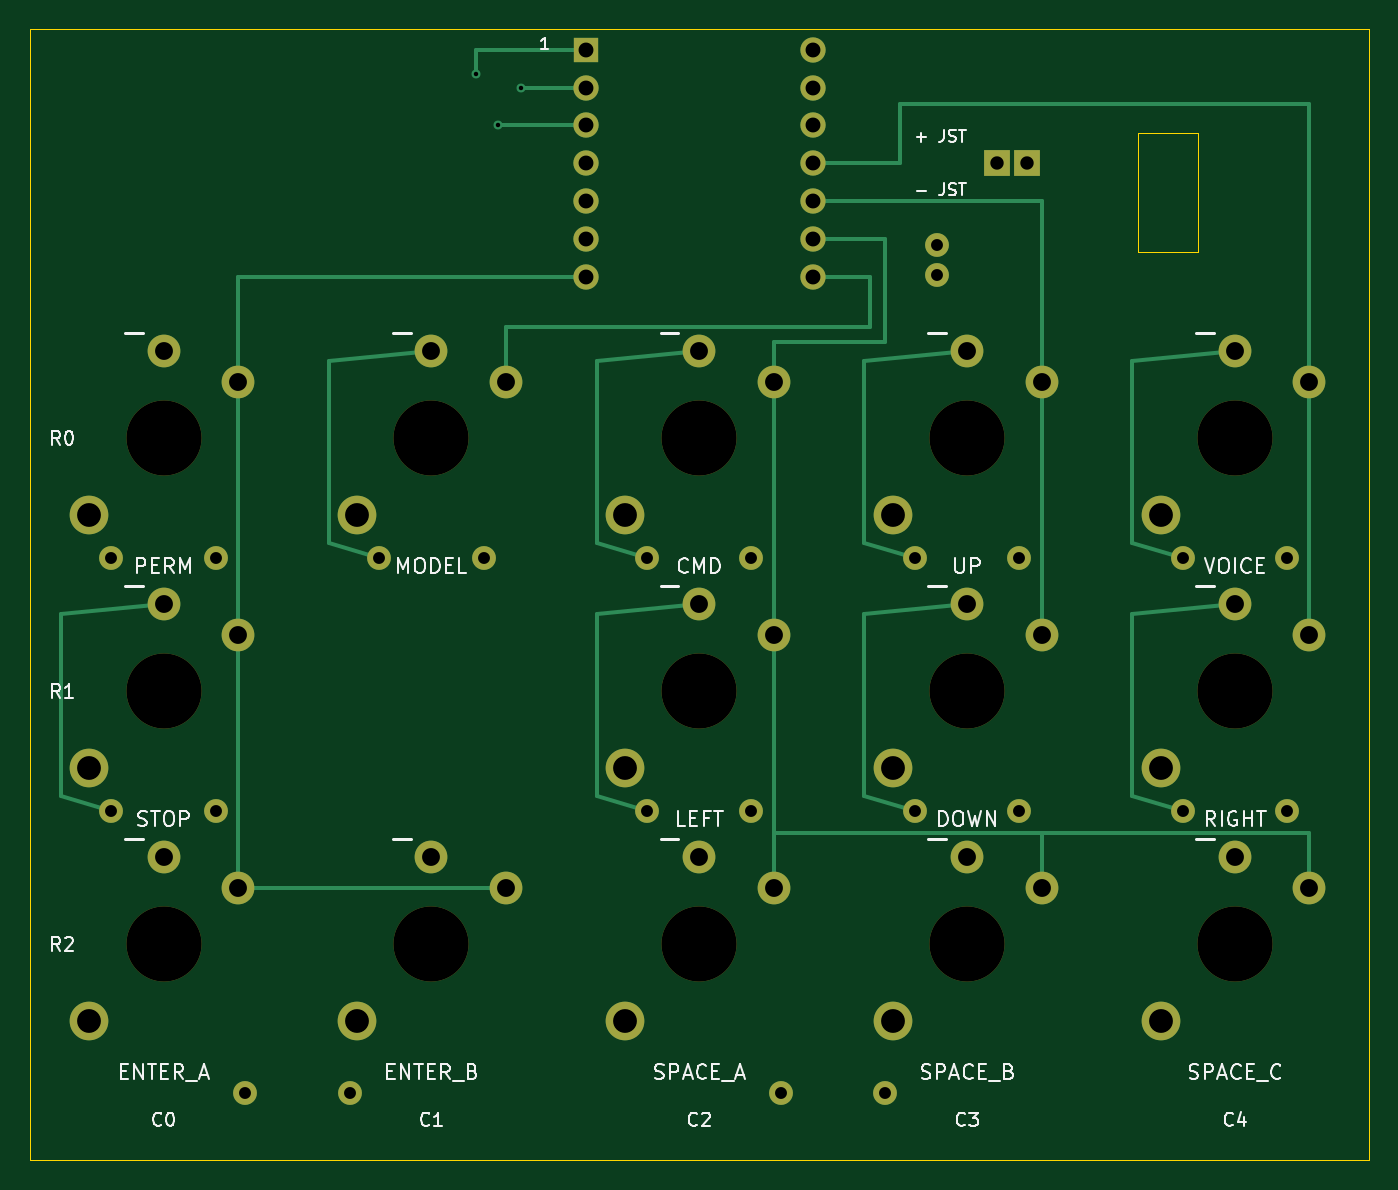
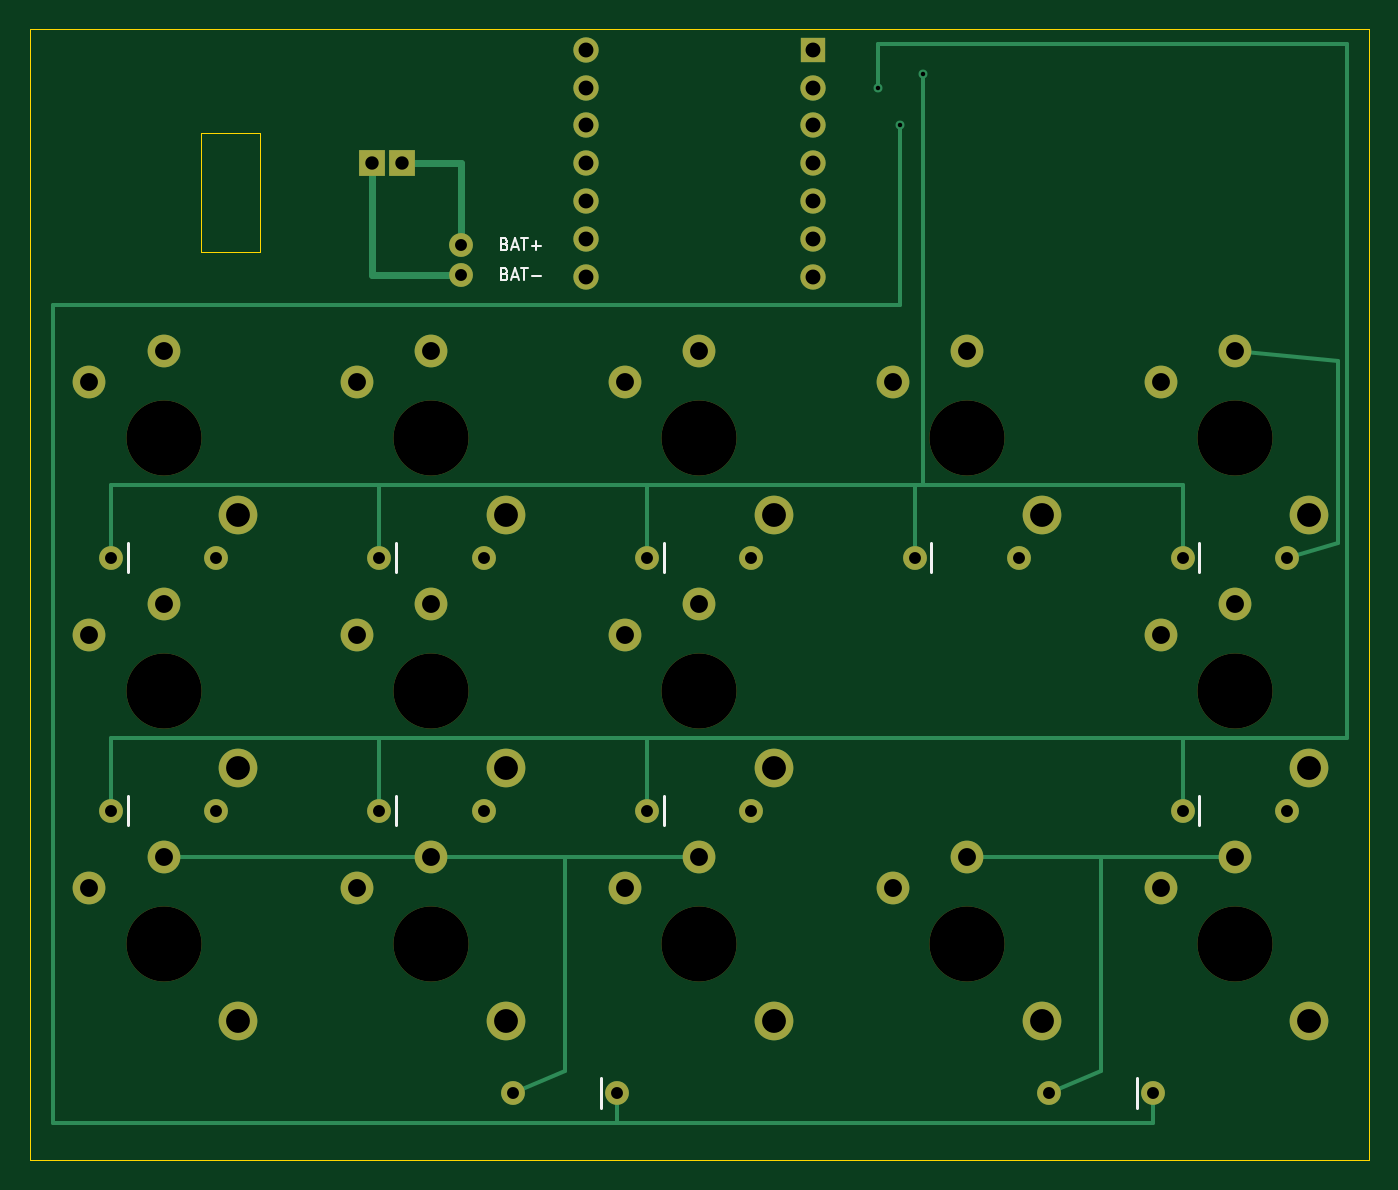
Circuit board: 10 layer files. Board 90.0 x 76.0 mm.
- bottom_copper: claudepad-B_Cu.gbl (7558 bytes)
- bottom_mask: claudepad-B_Mask.gbs (3675 bytes)
- paste: claudepad-B_Paste.gbp (454 bytes)
- bottom_silk: claudepad-B_Silkscreen.gbo (3512 bytes)
- outline: claudepad-Edge_Cuts.gm1 (718 bytes)
- top_copper: claudepad-F_Cu.gtl (8202 bytes)
- top_mask: claudepad-F_Mask.gts (3675 bytes)
- paste: claudepad-F_Paste.gtp (454 bytes)
- top_silk: claudepad-F_Silkscreen.gto (39451 bytes)
- drill: claudepad.drl (1901 bytes)

=== bottom_copper: claudepad-B_Cu.gbl (7558 bytes, source omitted) ===
=== bottom_mask: claudepad-B_Mask.gbs ===
%TF.GenerationSoftware,KiCad,Pcbnew,10.0.6*%
%TF.CreationDate,2026-10-27T23:02:55+08:00*%
%TF.ProjectId,claudepad,636c6175-6465-4706-9164-2e6b69636164,v1.0*%
%TF.SameCoordinates,Original*%
%TF.FileFunction,Soldermask,Bot*%
%TF.FilePolarity,Negative*%
%FSLAX46Y46*%
G04 Gerber Fmt 4.6, Leading zero omitted, Abs format (unit mm)*
G04 Created by KiCad (PCBNEW 10.0.6) date 2026-10-27 23:02:55*
%MOMM*%
%LPD*%
G01*
G04 APERTURE LIST*
%ADD10C,2.600000*%
%ADD11C,5.050000*%
%ADD12C,2.200000*%
%ADD13R,1.700000X1.700000*%
%ADD14C,1.700000*%
%ADD15R,1.800000X1.800000*%
%ADD16O,1.600000X1.600000*%
%ADD17C,1.600000*%
G04 APERTURE END LIST*
D10*
%TO.C,SW3*%
X49000000Y-35650000D03*
D11*
X54000000Y-30500000D03*
D12*
X54000000Y-24600000D03*
X59000000Y-26700000D03*
%TD*%
D10*
%TO.C,SW7*%
X49000000Y-52650000D03*
D11*
X54000000Y-47500000D03*
D12*
X54000000Y-41600000D03*
X59000000Y-43700000D03*
%TD*%
D10*
%TO.C,SW4*%
X67000000Y-35650000D03*
D11*
X72000000Y-30500000D03*
D12*
X72000000Y-24600000D03*
X77000000Y-26700000D03*
%TD*%
D13*
%TO.C,U1*%
X46380000Y-4380000D03*
D14*
X46380000Y-6920000D03*
X46380000Y-9460000D03*
X46380000Y-12000000D03*
X46380000Y-14540000D03*
X46380000Y-17080000D03*
X46380000Y-19620000D03*
X61620000Y-19620000D03*
X61620000Y-17080000D03*
X61620000Y-14540000D03*
X61620000Y-12000000D03*
X61620000Y-9460000D03*
X61620000Y-6920000D03*
X61620000Y-4380000D03*
%TD*%
D10*
%TO.C,SW11*%
X31000000Y-69650000D03*
D11*
X36000000Y-64500000D03*
D12*
X36000000Y-58600000D03*
X41000000Y-60700000D03*
%TD*%
D10*
%TO.C,SW14*%
X85000000Y-69650000D03*
D11*
X90000000Y-64500000D03*
D12*
X90000000Y-58600000D03*
X95000000Y-60700000D03*
%TD*%
D10*
%TO.C,SW8*%
X67000000Y-52650000D03*
D11*
X72000000Y-47500000D03*
D12*
X72000000Y-41600000D03*
X77000000Y-43700000D03*
%TD*%
D10*
%TO.C,SW6*%
X13000000Y-52650000D03*
D11*
X18000000Y-47500000D03*
D12*
X18000000Y-41600000D03*
X23000000Y-43700000D03*
%TD*%
D10*
%TO.C,SW9*%
X85000000Y-52650000D03*
D11*
X90000000Y-47500000D03*
D12*
X90000000Y-41600000D03*
X95000000Y-43700000D03*
%TD*%
D10*
%TO.C,SW5*%
X85000000Y-35650000D03*
D11*
X90000000Y-30500000D03*
D12*
X90000000Y-24600000D03*
X95000000Y-26700000D03*
%TD*%
D10*
%TO.C,SW1*%
X13000000Y-35650000D03*
D11*
X18000000Y-30500000D03*
D12*
X18000000Y-24600000D03*
X23000000Y-26700000D03*
%TD*%
D10*
%TO.C,SW10*%
X13000000Y-69650000D03*
D11*
X18000000Y-64500000D03*
D12*
X18000000Y-58600000D03*
X23000000Y-60700000D03*
%TD*%
D15*
%TO.C,J1*%
X74000000Y-12000000D03*
X76000000Y-12000000D03*
%TD*%
D10*
%TO.C,SW12*%
X49000000Y-69650000D03*
D11*
X54000000Y-64500000D03*
D12*
X54000000Y-58600000D03*
X59000000Y-60700000D03*
%TD*%
D10*
%TO.C,SW2*%
X31000000Y-35650000D03*
D11*
X36000000Y-30500000D03*
D12*
X36000000Y-24600000D03*
X41000000Y-26700000D03*
%TD*%
D10*
%TO.C,SW13*%
X67000000Y-69650000D03*
D11*
X72000000Y-64500000D03*
D12*
X72000000Y-58600000D03*
X77000000Y-60700000D03*
%TD*%
D16*
%TO.C,D9*%
X86500000Y-55500000D03*
X93500000Y-55500000D03*
%TD*%
D17*
%TO.C,BAT1*%
X70000000Y-17500000D03*
X70000000Y-19500000D03*
%TD*%
D16*
%TO.C,D11*%
X66500000Y-74500000D03*
X59500000Y-74500000D03*
%TD*%
%TO.C,D6*%
X14500000Y-55500000D03*
X21500000Y-55500000D03*
%TD*%
%TO.C,D10*%
X30500000Y-74500000D03*
X23500000Y-74500000D03*
%TD*%
%TO.C,D2*%
X32500000Y-38500000D03*
X39500000Y-38500000D03*
%TD*%
%TO.C,D3*%
X50500000Y-38500000D03*
X57500000Y-38500000D03*
%TD*%
%TO.C,D8*%
X68500000Y-55500000D03*
X75500000Y-55500000D03*
%TD*%
%TO.C,D7*%
X50500000Y-55500000D03*
X57500000Y-55500000D03*
%TD*%
%TO.C,D1*%
X14500000Y-38500000D03*
X21500000Y-38500000D03*
%TD*%
%TO.C,D4*%
X68500000Y-38500000D03*
X75500000Y-38500000D03*
%TD*%
%TO.C,D5*%
X86500000Y-38500000D03*
X93500000Y-38500000D03*
%TD*%
M02*

=== paste: claudepad-B_Paste.gbp ===
%TF.GenerationSoftware,KiCad,Pcbnew,10.0.6*%
%TF.CreationDate,2026-10-27T23:02:55+08:00*%
%TF.ProjectId,claudepad,636c6175-6465-4706-9164-2e6b69636164,v1.0*%
%TF.SameCoordinates,Original*%
%TF.FileFunction,Paste,Bot*%
%TF.FilePolarity,Positive*%
%FSLAX46Y46*%
G04 Gerber Fmt 4.6, Leading zero omitted, Abs format (unit mm)*
G04 Created by KiCad (PCBNEW 10.0.6) date 2026-10-27 23:02:55*
%MOMM*%
%LPD*%
G01*
G04 APERTURE LIST*
G04 APERTURE END LIST*
M02*

=== bottom_silk: claudepad-B_Silkscreen.gbo ===
%TF.GenerationSoftware,KiCad,Pcbnew,10.0.6*%
%TF.CreationDate,2026-10-27T23:02:55+08:00*%
%TF.ProjectId,claudepad,636c6175-6465-4706-9164-2e6b69636164,v1.0*%
%TF.SameCoordinates,Original*%
%TF.FileFunction,Legend,Bot*%
%TF.FilePolarity,Positive*%
%FSLAX46Y46*%
G04 Gerber Fmt 4.6, Leading zero omitted, Abs format (unit mm)*
G04 Created by KiCad (PCBNEW 10.0.6) date 2026-10-27 23:02:55*
%MOMM*%
%LPD*%
G01*
G04 APERTURE LIST*
%ADD10C,0.150000*%
%ADD11C,0.200000*%
G04 APERTURE END LIST*
D10*
X67085714Y-17443247D02*
X66971428Y-17481342D01*
X66971428Y-17481342D02*
X66933333Y-17519438D01*
X66933333Y-17519438D02*
X66895237Y-17595628D01*
X66895237Y-17595628D02*
X66895237Y-17709914D01*
X66895237Y-17709914D02*
X66933333Y-17786104D01*
X66933333Y-17786104D02*
X66971428Y-17824200D01*
X66971428Y-17824200D02*
X67047618Y-17862295D01*
X67047618Y-17862295D02*
X67352380Y-17862295D01*
X67352380Y-17862295D02*
X67352380Y-17062295D01*
X67352380Y-17062295D02*
X67085714Y-17062295D01*
X67085714Y-17062295D02*
X67009523Y-17100390D01*
X67009523Y-17100390D02*
X66971428Y-17138485D01*
X66971428Y-17138485D02*
X66933333Y-17214676D01*
X66933333Y-17214676D02*
X66933333Y-17290866D01*
X66933333Y-17290866D02*
X66971428Y-17367057D01*
X66971428Y-17367057D02*
X67009523Y-17405152D01*
X67009523Y-17405152D02*
X67085714Y-17443247D01*
X67085714Y-17443247D02*
X67352380Y-17443247D01*
X66590476Y-17633723D02*
X66209523Y-17633723D01*
X66666666Y-17862295D02*
X66399999Y-17062295D01*
X66399999Y-17062295D02*
X66133333Y-17862295D01*
X65980952Y-17062295D02*
X65523809Y-17062295D01*
X65752381Y-17862295D02*
X65752381Y-17062295D01*
X65257142Y-17557533D02*
X64647619Y-17557533D01*
X64952380Y-17862295D02*
X64952380Y-17252771D01*
X67085714Y-19443247D02*
X66971428Y-19481342D01*
X66971428Y-19481342D02*
X66933333Y-19519438D01*
X66933333Y-19519438D02*
X66895237Y-19595628D01*
X66895237Y-19595628D02*
X66895237Y-19709914D01*
X66895237Y-19709914D02*
X66933333Y-19786104D01*
X66933333Y-19786104D02*
X66971428Y-19824200D01*
X66971428Y-19824200D02*
X67047618Y-19862295D01*
X67047618Y-19862295D02*
X67352380Y-19862295D01*
X67352380Y-19862295D02*
X67352380Y-19062295D01*
X67352380Y-19062295D02*
X67085714Y-19062295D01*
X67085714Y-19062295D02*
X67009523Y-19100390D01*
X67009523Y-19100390D02*
X66971428Y-19138485D01*
X66971428Y-19138485D02*
X66933333Y-19214676D01*
X66933333Y-19214676D02*
X66933333Y-19290866D01*
X66933333Y-19290866D02*
X66971428Y-19367057D01*
X66971428Y-19367057D02*
X67009523Y-19405152D01*
X67009523Y-19405152D02*
X67085714Y-19443247D01*
X67085714Y-19443247D02*
X67352380Y-19443247D01*
X66590476Y-19633723D02*
X66209523Y-19633723D01*
X66666666Y-19862295D02*
X66399999Y-19062295D01*
X66399999Y-19062295D02*
X66133333Y-19862295D01*
X65980952Y-19062295D02*
X65523809Y-19062295D01*
X65752381Y-19862295D02*
X65752381Y-19062295D01*
X65257142Y-19557533D02*
X64647619Y-19557533D01*
%TO.C,D9*%
D11*
X92400000Y-54500000D02*
X92400000Y-56500000D01*
%TO.C,D11*%
X60600000Y-75500000D02*
X60600000Y-73500000D01*
%TO.C,D6*%
X20400000Y-54500000D02*
X20400000Y-56500000D01*
%TO.C,D10*%
X24600000Y-75500000D02*
X24600000Y-73500000D01*
%TO.C,D2*%
X38400000Y-37500000D02*
X38400000Y-39500000D01*
%TO.C,D3*%
X56400000Y-37500000D02*
X56400000Y-39500000D01*
%TO.C,D8*%
X74400000Y-54500000D02*
X74400000Y-56500000D01*
%TO.C,D7*%
X56400000Y-54500000D02*
X56400000Y-56500000D01*
%TO.C,D1*%
X20400000Y-37500000D02*
X20400000Y-39500000D01*
%TO.C,D4*%
X74400000Y-37500000D02*
X74400000Y-39500000D01*
%TO.C,D5*%
X92400000Y-37500000D02*
X92400000Y-39500000D01*
%TD*%
M02*

=== outline: claudepad-Edge_Cuts.gm1 ===
%TF.GenerationSoftware,KiCad,Pcbnew,10.0.6*%
%TF.CreationDate,2026-10-27T23:02:55+08:00*%
%TF.ProjectId,claudepad,636c6175-6465-4706-9164-2e6b69636164,v1.0*%
%TF.SameCoordinates,Original*%
%TF.FileFunction,Profile,NP*%
%FSLAX46Y46*%
G04 Gerber Fmt 4.6, Leading zero omitted, Abs format (unit mm)*
G04 Created by KiCad (PCBNEW 10.0.6) date 2026-10-27 23:02:55*
%MOMM*%
%LPD*%
G01*
G04 APERTURE LIST*
%TA.AperFunction,Profile*%
%ADD10C,0.100000*%
%TD*%
G04 APERTURE END LIST*
D10*
X9000000Y-3000000D02*
X99000000Y-3000000D01*
X99000000Y-79000000D01*
X9000000Y-79000000D01*
X9000000Y-3000000D01*
X83500000Y-10000000D02*
X87500000Y-10000000D01*
X87500000Y-18000000D01*
X83500000Y-18000000D01*
X83500000Y-10000000D01*
M02*

=== top_copper: claudepad-F_Cu.gtl (8202 bytes, source omitted) ===
=== top_mask: claudepad-F_Mask.gts ===
%TF.GenerationSoftware,KiCad,Pcbnew,10.0.6*%
%TF.CreationDate,2026-10-27T23:02:55+08:00*%
%TF.ProjectId,claudepad,636c6175-6465-4706-9164-2e6b69636164,v1.0*%
%TF.SameCoordinates,Original*%
%TF.FileFunction,Soldermask,Top*%
%TF.FilePolarity,Negative*%
%FSLAX46Y46*%
G04 Gerber Fmt 4.6, Leading zero omitted, Abs format (unit mm)*
G04 Created by KiCad (PCBNEW 10.0.6) date 2026-10-27 23:02:55*
%MOMM*%
%LPD*%
G01*
G04 APERTURE LIST*
%ADD10C,2.600000*%
%ADD11C,5.050000*%
%ADD12C,2.200000*%
%ADD13R,1.700000X1.700000*%
%ADD14C,1.700000*%
%ADD15R,1.800000X1.800000*%
%ADD16O,1.600000X1.600000*%
%ADD17C,1.600000*%
G04 APERTURE END LIST*
D10*
%TO.C,SW3*%
X49000000Y-35650000D03*
D11*
X54000000Y-30500000D03*
D12*
X54000000Y-24600000D03*
X59000000Y-26700000D03*
%TD*%
D10*
%TO.C,SW7*%
X49000000Y-52650000D03*
D11*
X54000000Y-47500000D03*
D12*
X54000000Y-41600000D03*
X59000000Y-43700000D03*
%TD*%
D10*
%TO.C,SW4*%
X67000000Y-35650000D03*
D11*
X72000000Y-30500000D03*
D12*
X72000000Y-24600000D03*
X77000000Y-26700000D03*
%TD*%
D13*
%TO.C,U1*%
X46380000Y-4380000D03*
D14*
X46380000Y-6920000D03*
X46380000Y-9460000D03*
X46380000Y-12000000D03*
X46380000Y-14540000D03*
X46380000Y-17080000D03*
X46380000Y-19620000D03*
X61620000Y-19620000D03*
X61620000Y-17080000D03*
X61620000Y-14540000D03*
X61620000Y-12000000D03*
X61620000Y-9460000D03*
X61620000Y-6920000D03*
X61620000Y-4380000D03*
%TD*%
D10*
%TO.C,SW11*%
X31000000Y-69650000D03*
D11*
X36000000Y-64500000D03*
D12*
X36000000Y-58600000D03*
X41000000Y-60700000D03*
%TD*%
D10*
%TO.C,SW14*%
X85000000Y-69650000D03*
D11*
X90000000Y-64500000D03*
D12*
X90000000Y-58600000D03*
X95000000Y-60700000D03*
%TD*%
D10*
%TO.C,SW8*%
X67000000Y-52650000D03*
D11*
X72000000Y-47500000D03*
D12*
X72000000Y-41600000D03*
X77000000Y-43700000D03*
%TD*%
D10*
%TO.C,SW6*%
X13000000Y-52650000D03*
D11*
X18000000Y-47500000D03*
D12*
X18000000Y-41600000D03*
X23000000Y-43700000D03*
%TD*%
D10*
%TO.C,SW9*%
X85000000Y-52650000D03*
D11*
X90000000Y-47500000D03*
D12*
X90000000Y-41600000D03*
X95000000Y-43700000D03*
%TD*%
D10*
%TO.C,SW5*%
X85000000Y-35650000D03*
D11*
X90000000Y-30500000D03*
D12*
X90000000Y-24600000D03*
X95000000Y-26700000D03*
%TD*%
D10*
%TO.C,SW1*%
X13000000Y-35650000D03*
D11*
X18000000Y-30500000D03*
D12*
X18000000Y-24600000D03*
X23000000Y-26700000D03*
%TD*%
D10*
%TO.C,SW10*%
X13000000Y-69650000D03*
D11*
X18000000Y-64500000D03*
D12*
X18000000Y-58600000D03*
X23000000Y-60700000D03*
%TD*%
D15*
%TO.C,J1*%
X74000000Y-12000000D03*
X76000000Y-12000000D03*
%TD*%
D10*
%TO.C,SW12*%
X49000000Y-69650000D03*
D11*
X54000000Y-64500000D03*
D12*
X54000000Y-58600000D03*
X59000000Y-60700000D03*
%TD*%
D10*
%TO.C,SW2*%
X31000000Y-35650000D03*
D11*
X36000000Y-30500000D03*
D12*
X36000000Y-24600000D03*
X41000000Y-26700000D03*
%TD*%
D10*
%TO.C,SW13*%
X67000000Y-69650000D03*
D11*
X72000000Y-64500000D03*
D12*
X72000000Y-58600000D03*
X77000000Y-60700000D03*
%TD*%
D16*
%TO.C,D9*%
X86500000Y-55500000D03*
X93500000Y-55500000D03*
%TD*%
D17*
%TO.C,BAT1*%
X70000000Y-17500000D03*
X70000000Y-19500000D03*
%TD*%
D16*
%TO.C,D11*%
X66500000Y-74500000D03*
X59500000Y-74500000D03*
%TD*%
%TO.C,D6*%
X14500000Y-55500000D03*
X21500000Y-55500000D03*
%TD*%
%TO.C,D10*%
X30500000Y-74500000D03*
X23500000Y-74500000D03*
%TD*%
%TO.C,D2*%
X32500000Y-38500000D03*
X39500000Y-38500000D03*
%TD*%
%TO.C,D3*%
X50500000Y-38500000D03*
X57500000Y-38500000D03*
%TD*%
%TO.C,D8*%
X68500000Y-55500000D03*
X75500000Y-55500000D03*
%TD*%
%TO.C,D7*%
X50500000Y-55500000D03*
X57500000Y-55500000D03*
%TD*%
%TO.C,D1*%
X14500000Y-38500000D03*
X21500000Y-38500000D03*
%TD*%
%TO.C,D4*%
X68500000Y-38500000D03*
X75500000Y-38500000D03*
%TD*%
%TO.C,D5*%
X86500000Y-38500000D03*
X93500000Y-38500000D03*
%TD*%
M02*

=== paste: claudepad-F_Paste.gtp ===
%TF.GenerationSoftware,KiCad,Pcbnew,10.0.6*%
%TF.CreationDate,2026-10-27T23:02:55+08:00*%
%TF.ProjectId,claudepad,636c6175-6465-4706-9164-2e6b69636164,v1.0*%
%TF.SameCoordinates,Original*%
%TF.FileFunction,Paste,Top*%
%TF.FilePolarity,Positive*%
%FSLAX46Y46*%
G04 Gerber Fmt 4.6, Leading zero omitted, Abs format (unit mm)*
G04 Created by KiCad (PCBNEW 10.0.6) date 2026-10-27 23:02:55*
%MOMM*%
%LPD*%
G01*
G04 APERTURE LIST*
G04 APERTURE END LIST*
M02*

=== top_silk: claudepad-F_Silkscreen.gto (39451 bytes, source omitted) ===
=== drill: claudepad.drl ===
M48
; DRILL file KiCad 10.0.6 date 2026-10-27T23:02:56
; FORMAT={-:-/ absolute / metric / decimal}
; #@! TF.CreationDate,2026-10-27T23:02:56+08:00
; #@! TF.GenerationSoftware,Kicad,Pcbnew,10.0.6
; #@! TF.FileFunction,MixedPlating,1,2
FMAT,2
METRIC
; #@! TA.AperFunction,Plated,PTH,ViaDrill
T1C0.300
; #@! TA.AperFunction,Plated,PTH,ComponentDrill
T2C0.800
; #@! TA.AperFunction,Plated,PTH,ComponentDrill
T3C0.900
; #@! TA.AperFunction,Plated,PTH,ComponentDrill
T4C1.000
; #@! TA.AperFunction,Plated,PTH,ComponentDrill
T5C1.200
; #@! TA.AperFunction,Plated,PTH,ComponentDrill
T6C1.600
; #@! TA.AperFunction,NonPlated,NPTH,ComponentDrill
T7C5.050
%
G90
G05
T1
X39.0Y-6.0
X40.5Y-9.46
X42.0Y-6.92
T2
X14.5Y-38.5
X14.5Y-55.5
X21.5Y-38.5
X21.5Y-55.5
X23.5Y-74.5
X30.5Y-74.5
X32.5Y-38.5
X39.5Y-38.5
X50.5Y-38.5
X50.5Y-55.5
X57.5Y-38.5
X57.5Y-55.5
X59.5Y-74.5
X66.5Y-74.5
X68.5Y-38.5
X68.5Y-55.5
X70.0Y-17.5
X70.0Y-19.5
X75.5Y-38.5
X75.5Y-55.5
X86.5Y-38.5
X86.5Y-55.5
X93.5Y-38.5
X93.5Y-55.5
T3
X74.0Y-12.0
X76.0Y-12.0
T4
X46.38Y-4.38
X46.38Y-6.92
X46.38Y-9.46
X46.38Y-12.0
X46.38Y-14.54
X46.38Y-17.08
X46.38Y-19.62
X61.62Y-4.38
X61.62Y-6.92
X61.62Y-9.46
X61.62Y-12.0
X61.62Y-14.54
X61.62Y-17.08
X61.62Y-19.62
T5
X18.0Y-24.6
X18.0Y-41.6
X18.0Y-58.6
X23.0Y-26.7
X23.0Y-43.7
X23.0Y-60.7
X36.0Y-24.6
X36.0Y-58.6
X41.0Y-26.7
X41.0Y-60.7
X54.0Y-24.6
X54.0Y-41.6
X54.0Y-58.6
X59.0Y-26.7
X59.0Y-43.7
X59.0Y-60.7
X72.0Y-24.6
X72.0Y-41.6
X72.0Y-58.6
X77.0Y-26.7
X77.0Y-43.7
X77.0Y-60.7
X90.0Y-24.6
X90.0Y-41.6
X90.0Y-58.6
X95.0Y-26.7
X95.0Y-43.7
X95.0Y-60.7
T6
X13.0Y-35.65
X13.0Y-52.65
X13.0Y-69.65
X31.0Y-35.65
X31.0Y-69.65
X49.0Y-35.65
X49.0Y-52.65
X49.0Y-69.65
X67.0Y-35.65
X67.0Y-52.65
X67.0Y-69.65
X85.0Y-35.65
X85.0Y-52.65
X85.0Y-69.65
T7
X18.0Y-30.5
X18.0Y-47.5
X18.0Y-64.5
X36.0Y-30.5
X36.0Y-64.5
X54.0Y-30.5
X54.0Y-47.5
X54.0Y-64.5
X72.0Y-30.5
X72.0Y-47.5
X72.0Y-64.5
X90.0Y-30.5
X90.0Y-47.5
X90.0Y-64.5
M30
